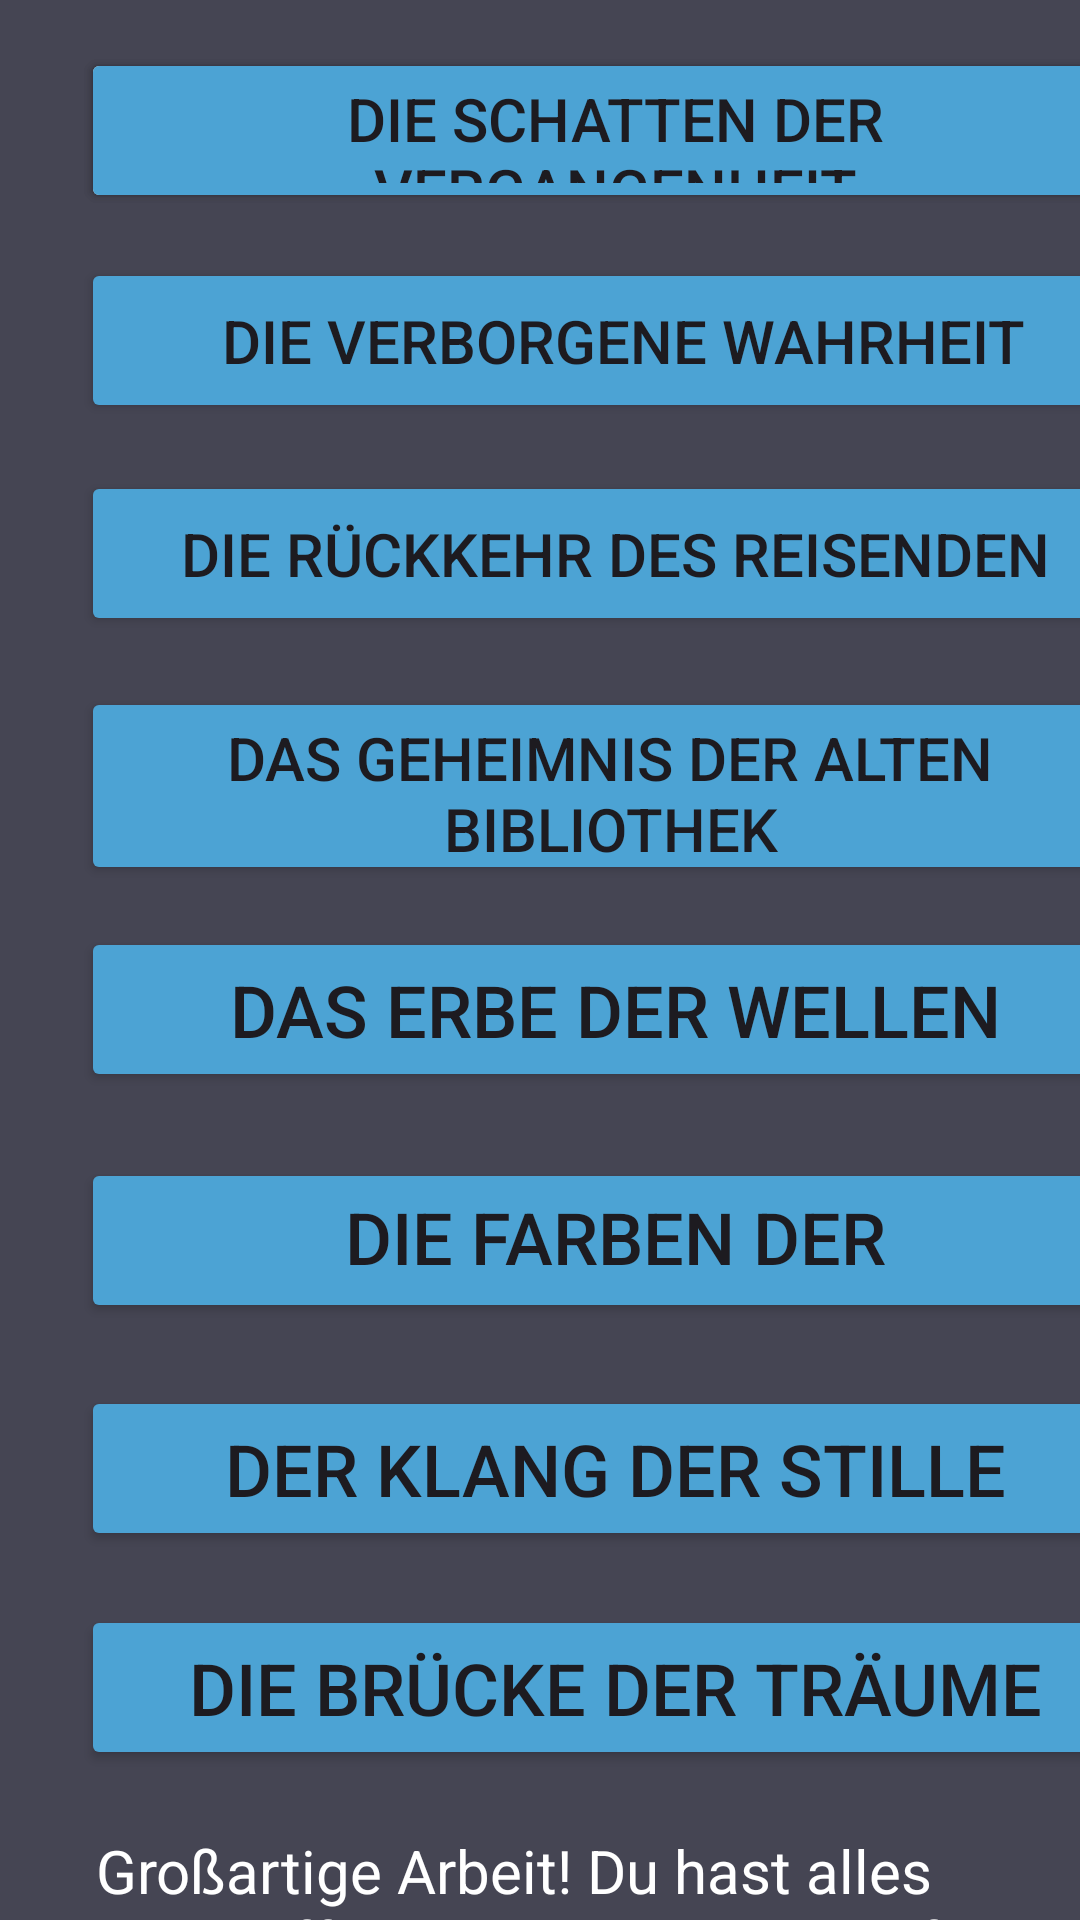

Write the Android layout XML for this screen, with the resource values it uses.
<!-- AndroidManifest.xml: application theme Theme.GeschichtenLesenUndHoren -->
<!-- res/layout/activity_c1_seite.xml -->
<?xml version="1.0" encoding="utf-8"?>
<androidx.constraintlayout.widget.ConstraintLayout xmlns:android="http://schemas.android.com/apk/res/android"
    xmlns:app="http://schemas.android.com/apk/res-auto"
    xmlns:tools="http://schemas.android.com/tools"
    android:id="@+id/main"
    android:layout_width="match_parent"
    android:layout_height="match_parent"
    android:background="@color/mitteGrau"
    tools:context=".A1Seite">

    <Button
        android:id="@+id/button"
        android:layout_width="356dp"
        android:layout_height="55dp"
        android:text="Button"
        app:layout_constraintStart_toStartOf="@+id/guideline11"
        app:layout_constraintTop_toTopOf="@+id/guideline14" />

    <Button
        android:id="@+id/Die_Brücke_der_Träume_button"
        android:layout_width="356dp"
        android:layout_height="55dp"
        android:backgroundTint="@color/mitteBlaue"
        android:text="Die Brücke der Träume"
        android:textSize="24sp"
        app:layout_constraintStart_toStartOf="@+id/guideline11"
        app:layout_constraintTop_toTopOf="@+id/guideline24" />

    <Button
        android:id="@+id/Der_Klang_der_Stille_button"
        android:layout_width="356dp"
        android:layout_height="55dp"
        android:backgroundTint="@color/mitteBlaue"
        android:text="Der Klang der Stille"
        android:textSize="24sp"
        app:layout_constraintStart_toStartOf="@+id/guideline11"
        app:layout_constraintTop_toTopOf="@+id/guideline23" />

    <Button
        android:id="@+id/Die_Farben_der_Erinnerung_button"
        android:layout_width="356dp"
        android:layout_height="55dp"
        android:backgroundTint="@color/mitteBlaue"
        android:text="Die Farben der Erinnerung"
        android:textSize="24sp"
        app:layout_constraintStart_toStartOf="@+id/guideline11"
        app:layout_constraintTop_toTopOf="@+id/guideline22" />

    <Button
        android:id="@+id/Das_Erbe_der_Wellen_button"
        android:layout_width="356dp"
        android:layout_height="55dp"
        android:backgroundTint="@color/mitteBlaue"
        android:text="Das Erbe der Wellen"
        android:textSize="24sp"
        app:layout_constraintStart_toStartOf="@+id/guideline11"
        app:layout_constraintTop_toTopOf="@+id/guideline21" />

    <Button
        android:id="@+id/Das_Geheimnis_der_alten_Bibliothek_button"
        android:layout_width="353dp"
        android:layout_height="66dp"
        android:backgroundTint="@color/mitteBlaue"
        android:text="Das Geheimnis der alten Bibliothek"
        android:textSize="20sp"
        app:layout_constraintStart_toStartOf="@+id/guideline11"
        app:layout_constraintTop_toTopOf="@+id/guideline19" />

    <Button
        android:id="@+id/Die_Rückkehr_des_Reisenden_button"
        android:layout_width="356dp"
        android:layout_height="55dp"
        android:backgroundTint="@color/mitteBlaue"
        android:text="Die Rückkehr des Reisenden"
        android:textSize="20sp"
        app:layout_constraintStart_toStartOf="@+id/guideline11"
        app:layout_constraintTop_toTopOf="@+id/guideline18" />

    <Button
        android:id="@+id/Die_Schatten_der_Vergangenheit_button"
        android:layout_width="356dp"
        android:layout_height="55dp"
        android:backgroundTint="@color/mitteBlaue"
        android:text="Die Schatten der Vergangenheit"
        android:textSize="20sp"
        app:layout_constraintStart_toStartOf="@+id/guideline11"
        app:layout_constraintTop_toTopOf="@+id/guideline17" />

    <Button
        android:id="@+id/Die_Verborgene_Wahrheit_button"
        android:layout_width="356dp"
        android:layout_height="55dp"
        android:backgroundTint="@color/mitteBlaue"
        android:text=" Die Verborgene Wahrheit"
        android:textSize="20sp"
        app:layout_constraintStart_toStartOf="@+id/guideline11"
        app:layout_constraintTop_toTopOf="@+id/guideline16" />

    <androidx.constraintlayout.widget.Guideline
        android:id="@+id/guideline11"
        android:layout_width="wrap_content"
        android:layout_height="wrap_content"
        android:orientation="vertical"
        app:layout_constraintGuide_begin="27dp" />

    <androidx.constraintlayout.widget.Guideline
        android:id="@+id/guideline14"
        android:layout_width="wrap_content"
        android:layout_height="wrap_content"
        android:orientation="horizontal"
        app:layout_constraintGuide_begin="16dp" />

    <androidx.constraintlayout.widget.Guideline
        android:id="@+id/guideline16"
        android:layout_width="wrap_content"
        android:layout_height="wrap_content"
        android:orientation="horizontal"
        app:layout_constraintGuide_begin="86dp" />

    <androidx.constraintlayout.widget.Guideline
        android:id="@+id/guideline17"
        android:layout_width="wrap_content"
        android:layout_height="wrap_content"
        android:orientation="horizontal"
        app:layout_constraintGuide_begin="16dp" />

    <androidx.constraintlayout.widget.Guideline
        android:id="@+id/guideline18"
        android:layout_width="wrap_content"
        android:layout_height="wrap_content"
        android:orientation="horizontal"
        app:layout_constraintGuide_begin="157dp" />

    <androidx.constraintlayout.widget.Guideline
        android:id="@+id/guideline19"
        android:layout_width="wrap_content"
        android:layout_height="wrap_content"
        android:orientation="horizontal"
        app:layout_constraintGuide_begin="229dp" />

    <androidx.constraintlayout.widget.Guideline
        android:id="@+id/guideline21"
        android:layout_width="wrap_content"
        android:layout_height="wrap_content"
        android:orientation="horizontal"
        app:layout_constraintGuide_begin="309dp" />

    <androidx.constraintlayout.widget.Guideline
        android:id="@+id/guideline22"
        android:layout_width="wrap_content"
        android:layout_height="wrap_content"
        android:orientation="horizontal"
        app:layout_constraintGuide_begin="386dp" />

    <androidx.constraintlayout.widget.Guideline
        android:id="@+id/guideline23"
        android:layout_width="wrap_content"
        android:layout_height="wrap_content"
        android:orientation="horizontal"
        app:layout_constraintGuide_begin="462dp" />

    <androidx.constraintlayout.widget.Guideline
        android:id="@+id/guideline24"
        android:layout_width="wrap_content"
        android:layout_height="wrap_content"
        android:orientation="horizontal"
        app:layout_constraintGuide_begin="535dp" />

    <androidx.constraintlayout.widget.Guideline
        android:id="@+id/guideline15"
        android:layout_width="wrap_content"
        android:layout_height="wrap_content"
        android:orientation="horizontal"
        app:layout_constraintGuide_begin="725dp" />

    <androidx.constraintlayout.widget.Guideline
        android:id="@+id/guideline26"
        android:layout_width="wrap_content"
        android:layout_height="wrap_content"
        android:orientation="horizontal"
        app:layout_constraintGuide_begin="313dp" />

    <androidx.constraintlayout.widget.Guideline
        android:id="@+id/guideline27"
        android:layout_width="wrap_content"
        android:layout_height="wrap_content"
        android:orientation="vertical"
        app:layout_constraintGuide_begin="383dp" />

    <TextView
        android:id="@+id/textView7"
        android:layout_width="351dp"
        android:layout_height="107dp"
        android:layout_marginStart="32dp"
        android:layout_marginBottom="8dp"
        android:text="Großartige Arbeit! Du hast alles geschafft. Deine Begeisterung fürs Lesen bringt dich weit!&quot;"
        android:textColor="@color/white"
        android:textSize="20sp"
        app:layout_constraintBottom_toTopOf="@+id/guideline15"
        app:layout_constraintStart_toStartOf="parent" />

</androidx.constraintlayout.widget.ConstraintLayout>
<!-- resources referenced by this layout -->
<resources>
  <color name="mitteBlaue">#4ca3d4</color>
  <color name="mitteGrau">#454553</color>
  <color name="white">#FFFFFFFF</color>
  <style name="Theme.GeschichtenLesenUndHoren" parent="Base.Theme.GeschichtenLesenUndHoren" />
  <style name="Base.Theme.GeschichtenLesenUndHoren" parent="Theme.Material3.DayNight.NoActionBar">
          
          
      </style>
</resources>
